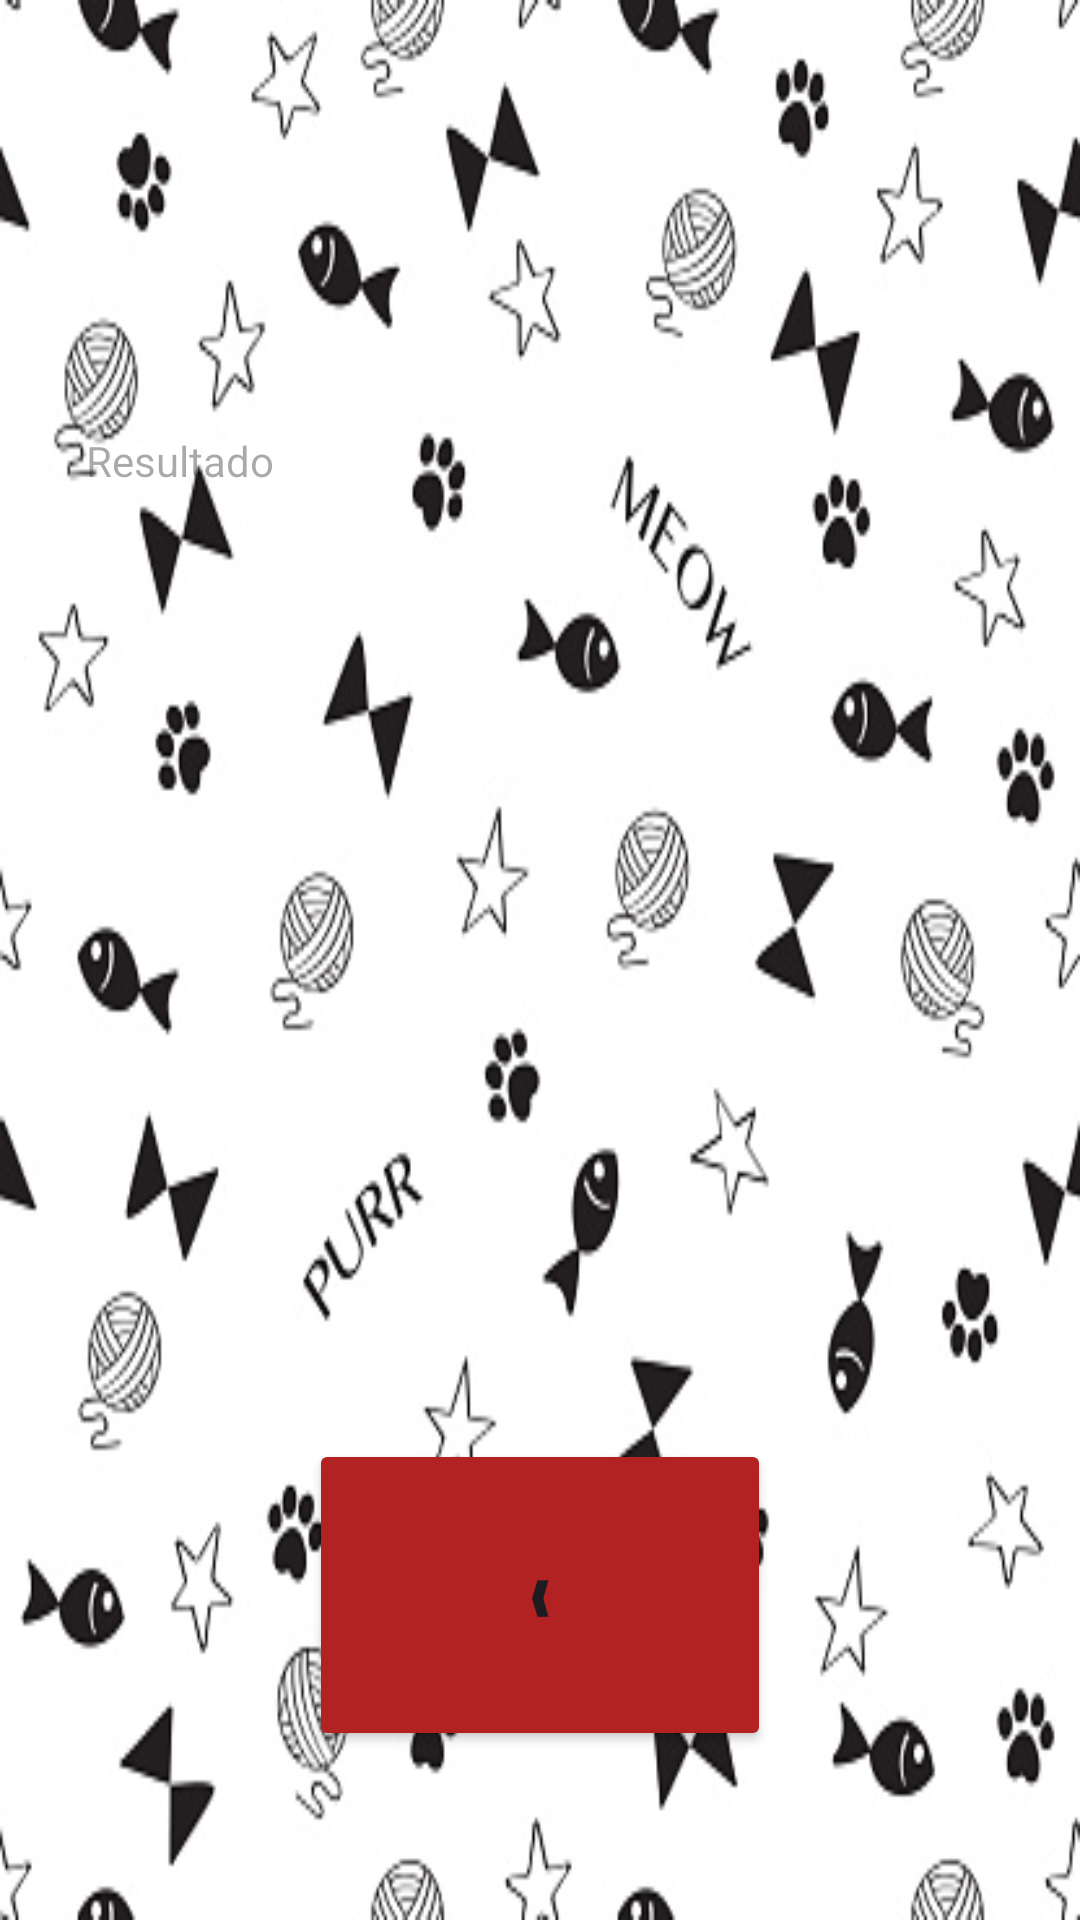

Here is an Android app screen rendered from its layout file. Give the layout XML and the strings, colors and styles it references.
<!-- AndroidManifest.xml: application theme Theme.Michi_Proyecto_Final -->
<!-- res/layout/activity_resultado_michi_espacial.xml -->
<?xml version="1.0" encoding="utf-8"?>
<androidx.constraintlayout.widget.ConstraintLayout xmlns:android="http://schemas.android.com/apk/res/android"
    xmlns:app="http://schemas.android.com/apk/res-auto"
    xmlns:tools="http://schemas.android.com/tools"
    android:layout_width="match_parent"
    android:layout_height="match_parent"
    android:background="@drawable/huellas"
    tools:context=".Resultado_michiEspacial">

    <TextView
        android:id="@+id/txt_resultado"
        android:layout_width="303dp"
        android:layout_height="279dp"
        android:layout_marginTop="144dp"
        android:backgroundTint="#0F1010"
        android:hint="Resultado"
        android:textColor="#EDE8E8"
        app:layout_constraintEnd_toEndOf="parent"
        app:layout_constraintStart_toStartOf="parent"
        app:layout_constraintTop_toTopOf="parent" />

    <Button
        android:id="@+id/btn_regresaInicio"
        android:layout_width="154dp"
        android:layout_height="104dp"
        android:backgroundTint="#B32222"
        android:onClick="Regresar"
        android:text="@string/btn_calcular_regresa_espacial"
        app:layout_constraintBottom_toBottomOf="parent"
        app:layout_constraintEnd_toEndOf="parent"
        app:layout_constraintStart_toStartOf="parent"
        app:layout_constraintTop_toBottomOf="@+id/txt_resultado" />

</androidx.constraintlayout.widget.ConstraintLayout>
<!-- resources referenced by this layout -->
<resources>
  <!-- drawable huellas: jpg bitmap (drawable, 59307 bytes) -->
  <string name="btn_calcular_regresa_espacial">❰</string>
  <style name="Theme.Michi_Proyecto_Final" parent="Base.Theme.Michi_Proyecto_Final" />
  <style name="Base.Theme.Michi_Proyecto_Final" parent="Theme.Material3.DayNight.NoActionBar">
          
          
      </style>
</resources>
